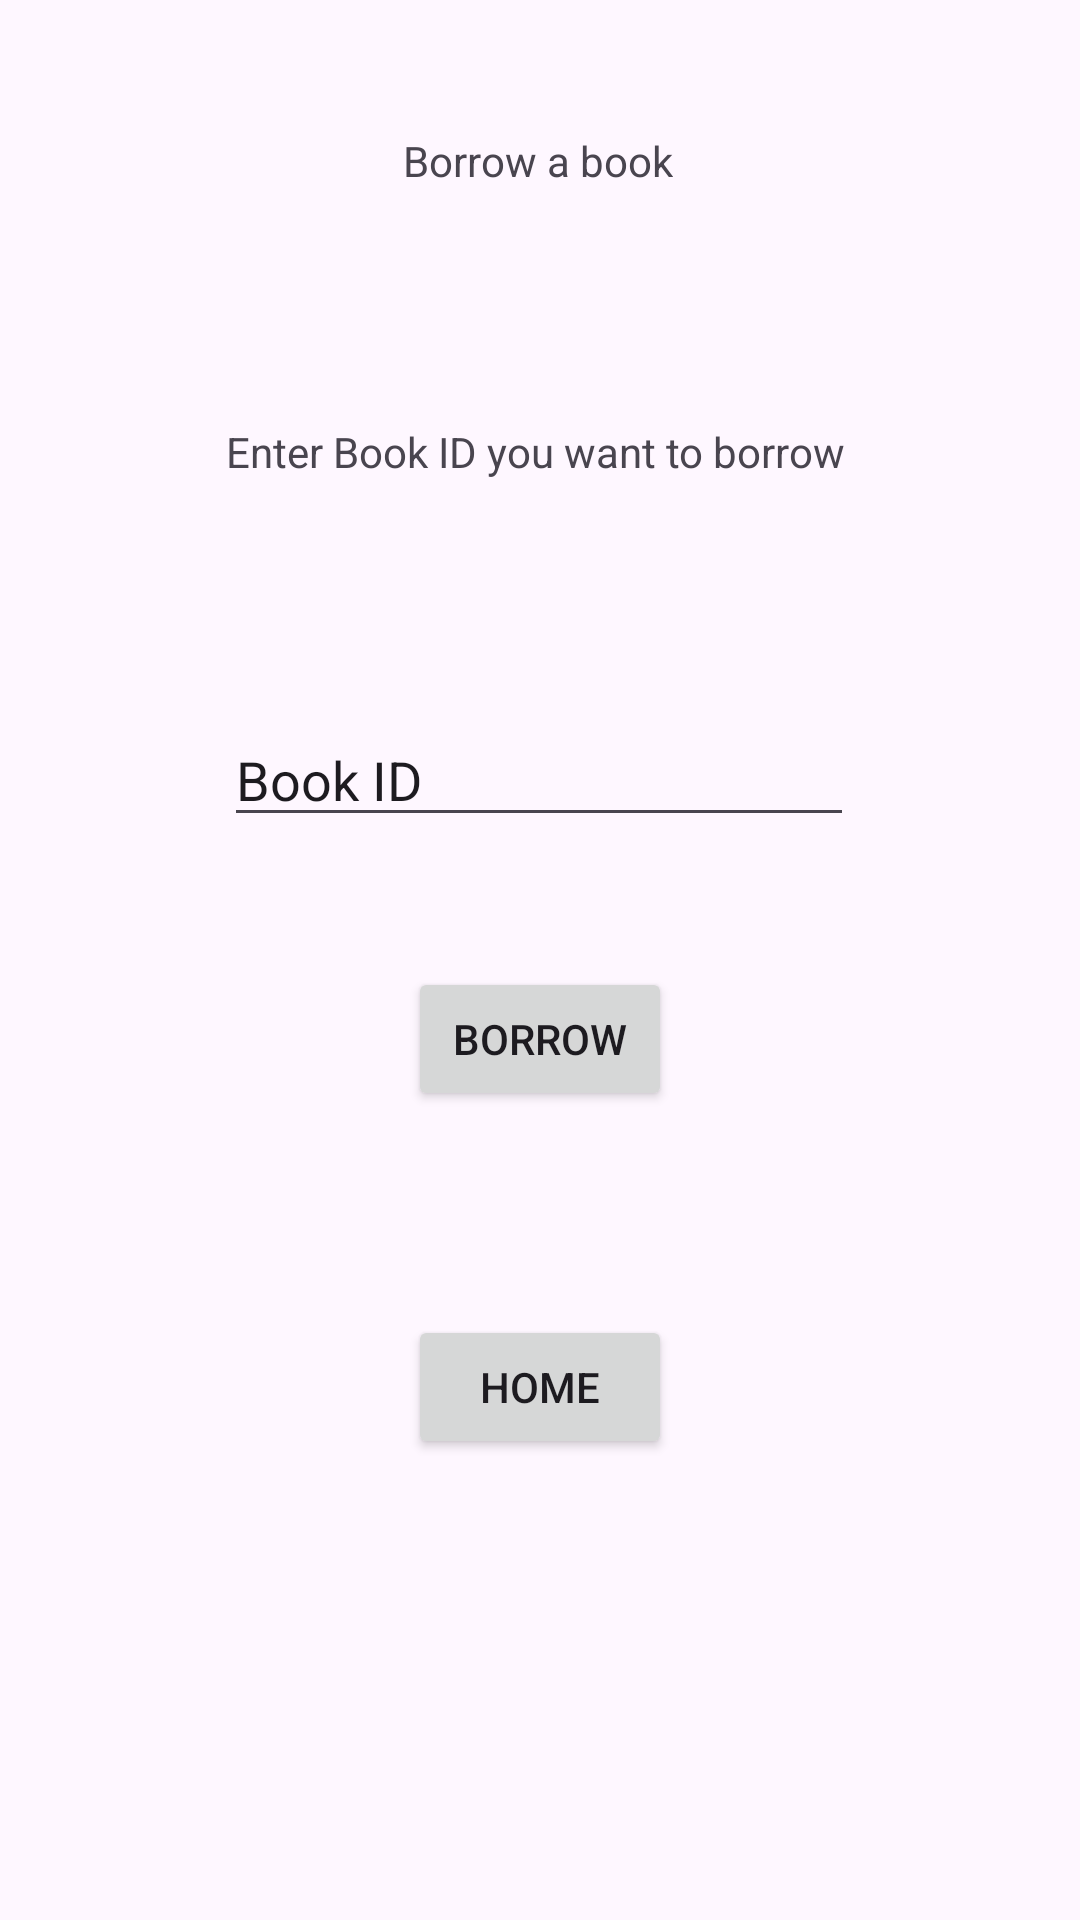

This screen was rendered from an Android layout file. Write that file and the resources it references.
<!-- AndroidManifest.xml: application theme Theme.Librarymgmtsystem -->
<!-- res/layout/activity_main5.xml -->
<?xml version="1.0" encoding="utf-8"?>
<androidx.constraintlayout.widget.ConstraintLayout xmlns:android="http://schemas.android.com/apk/res/android"
    xmlns:app="http://schemas.android.com/apk/res-auto"
    xmlns:tools="http://schemas.android.com/tools"
    android:layout_width="match_parent"
    android:layout_height="match_parent"
    tools:context=".MainActivity5">

    <TextView
        android:id="@+id/textView"
        android:layout_width="wrap_content"
        android:layout_height="wrap_content"
        android:text="Borrow a book"
        app:layout_constraintBottom_toBottomOf="parent"
        app:layout_constraintEnd_toEndOf="parent"
        app:layout_constraintHorizontal_bias="0.498"
        app:layout_constraintStart_toStartOf="parent"
        app:layout_constraintTop_toTopOf="parent"
        app:layout_constraintVertical_bias="0.071" />

    <EditText
        android:id="@+id/editTextText"
        android:layout_width="wrap_content"
        android:layout_height="wrap_content"
        android:ems="10"
        android:inputType="text"
        android:text="Book ID"
        app:layout_constraintBottom_toBottomOf="parent"
        app:layout_constraintEnd_toEndOf="parent"
        app:layout_constraintHorizontal_bias="0.497"
        app:layout_constraintStart_toStartOf="parent"
        app:layout_constraintTop_toBottomOf="@+id/textView"
        app:layout_constraintVertical_bias="0.326" />

    <TextView
        android:id="@+id/textView2"
        android:layout_width="wrap_content"
        android:layout_height="wrap_content"
        android:text="Enter Book ID you want to borrow "
        app:layout_constraintBottom_toTopOf="@+id/editTextText"
        app:layout_constraintEnd_toEndOf="parent"
        app:layout_constraintStart_toStartOf="parent"
        app:layout_constraintTop_toBottomOf="@+id/textView" />

    <Button
        android:id="@+id/button"
        android:layout_width="wrap_content"
        android:layout_height="wrap_content"
        android:text="Borrow"
        app:layout_constraintBottom_toBottomOf="parent"
        app:layout_constraintEnd_toEndOf="parent"
        app:layout_constraintStart_toStartOf="parent"
        app:layout_constraintTop_toBottomOf="@+id/editTextText"
        app:layout_constraintVertical_bias="0.138" />

    <Button
        android:id="@+id/button2"
        android:layout_width="wrap_content"
        android:layout_height="wrap_content"
        android:layout_marginTop="68dp"
        android:text="Home"
        app:layout_constraintEnd_toEndOf="parent"
        app:layout_constraintStart_toStartOf="parent"
        app:layout_constraintTop_toBottomOf="@+id/button" />
</androidx.constraintlayout.widget.ConstraintLayout>
<!-- resources referenced by this layout -->
<resources>
  <style name="Theme.Librarymgmtsystem" parent="Base.Theme.Librarymgmtsystem" />
  <style name="Base.Theme.Librarymgmtsystem" parent="Theme.Material3.DayNight.NoActionBar">
          
          
      </style>
</resources>
